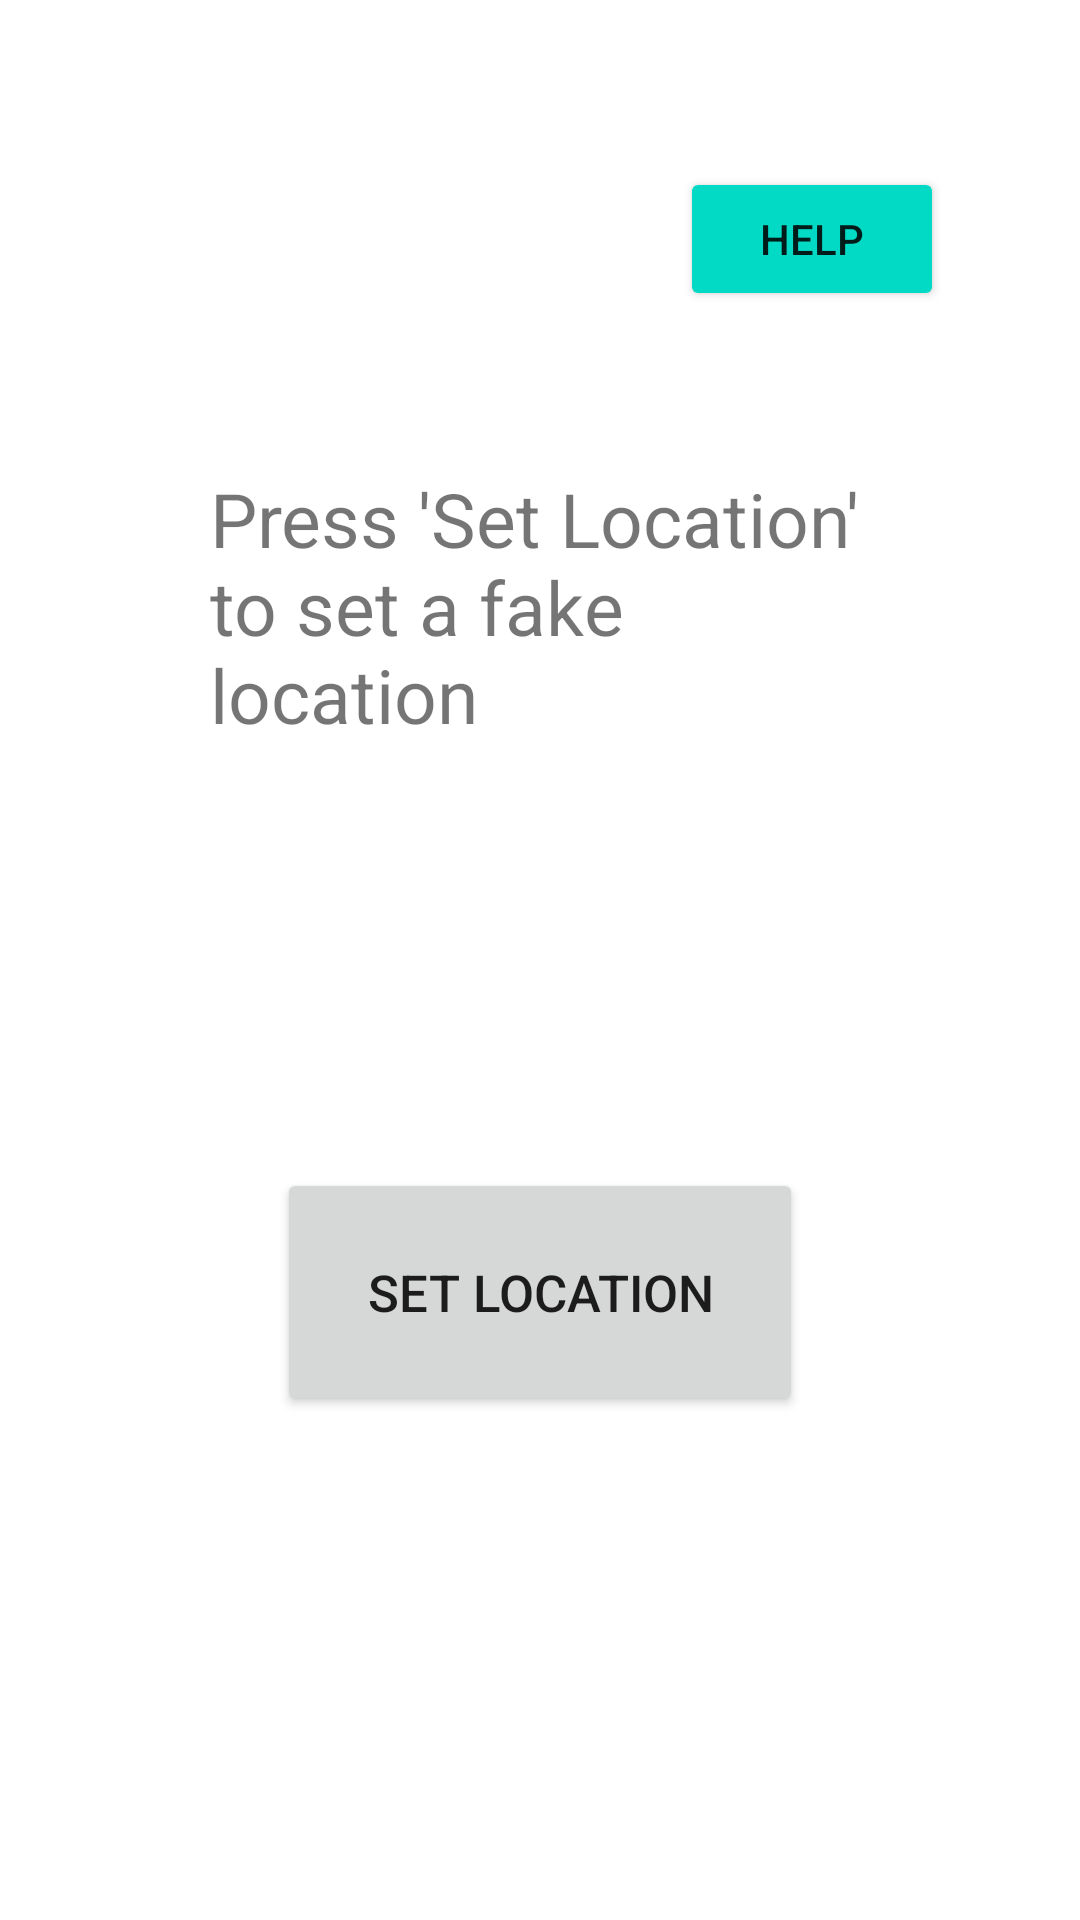

Write the Android layout XML for this screen, with the resource values it uses.
<!-- AndroidManifest.xml: application theme Theme.FakeLocation -->
<!-- res/layout/activity_main.xml -->
<?xml version="1.0" encoding="utf-8"?>
<androidx.constraintlayout.widget.ConstraintLayout xmlns:android="http://schemas.android.com/apk/res/android"
    xmlns:app="http://schemas.android.com/apk/res-auto"
    xmlns:tools="http://schemas.android.com/tools"
    android:layout_width="match_parent"
    android:layout_height="match_parent"
    tools:context=".MainActivity">

    <Button
        android:id="@+id/setLocation"
        android:layout_width="wrap_content"
        android:layout_height="wrap_content"
        android:layout_marginStart="96dp"
        android:layout_marginEnd="96dp"
        android:layout_marginBottom="168dp"
        android:onClick="setLocation"
        android:padding="30dp"
        android:text="SET LOCATION"
        android:textSize="17dp"
        app:layout_constraintBottom_toBottomOf="parent"
        app:layout_constraintEnd_toEndOf="parent"
        app:layout_constraintStart_toStartOf="parent" />

    <TextView
        android:id="@+id/addressTextView"
        android:layout_width="0dp"
        android:layout_height="wrap_content"
        android:layout_marginStart="70dp"
        android:layout_marginTop="156dp"
        android:layout_marginEnd="71dp"
        android:text="Press 'Set Location' to set a fake location"
        android:textSize="25dp"
        app:layout_constraintEnd_toEndOf="parent"
        app:layout_constraintStart_toStartOf="parent"
        app:layout_constraintTop_toTopOf="parent" />

    <Button
        android:id="@+id/helpButton"
        android:layout_width="wrap_content"
        android:layout_height="wrap_content"
        android:layout_marginStart="252dp"
        android:layout_marginTop="54dp"
        android:layout_marginEnd="71dp"
        android:layout_marginBottom="51dp"
        android:backgroundTint="@color/teal_200"
        android:padding="10dp"
        android:text="HELP"
        android:onClick="help"
        app:layout_constraintBottom_toTopOf="@+id/addressTextView"
        app:layout_constraintEnd_toEndOf="parent"
        app:layout_constraintStart_toStartOf="parent"
        app:layout_constraintTop_toTopOf="parent" />
</androidx.constraintlayout.widget.ConstraintLayout>
<!-- resources referenced by this layout -->
<resources>
  <style name="Theme.FakeLocation" parent="Theme.MaterialComponents.DayNight.DarkActionBar">
          
          <item name="colorPrimary">@color/purple_500</item>
          <item name="colorPrimaryVariant">@color/purple_700</item>
          <item name="colorOnPrimary">@color/white</item>
          
          <item name="colorSecondary">@color/teal_200</item>
          <item name="colorSecondaryVariant">@color/teal_700</item>
          <item name="colorOnSecondary">@color/black</item>
          
          <item name="android:statusBarColor">?attr/colorPrimaryVariant</item>
          
      </style>
  <!-- not gathered from this repository: default colours our renderer supplied (Android Studio template values) -->
  <color name="purple_500">#FF6200EE</color>
  <color name="purple_700">#FF3700B3</color>
  <color name="teal_200">#FF03DAC5</color>
  <color name="teal_700">#FF018786</color>
  <color name="black">#FF000000</color>
  <color name="white">#FFFFFFFF</color>
</resources>
